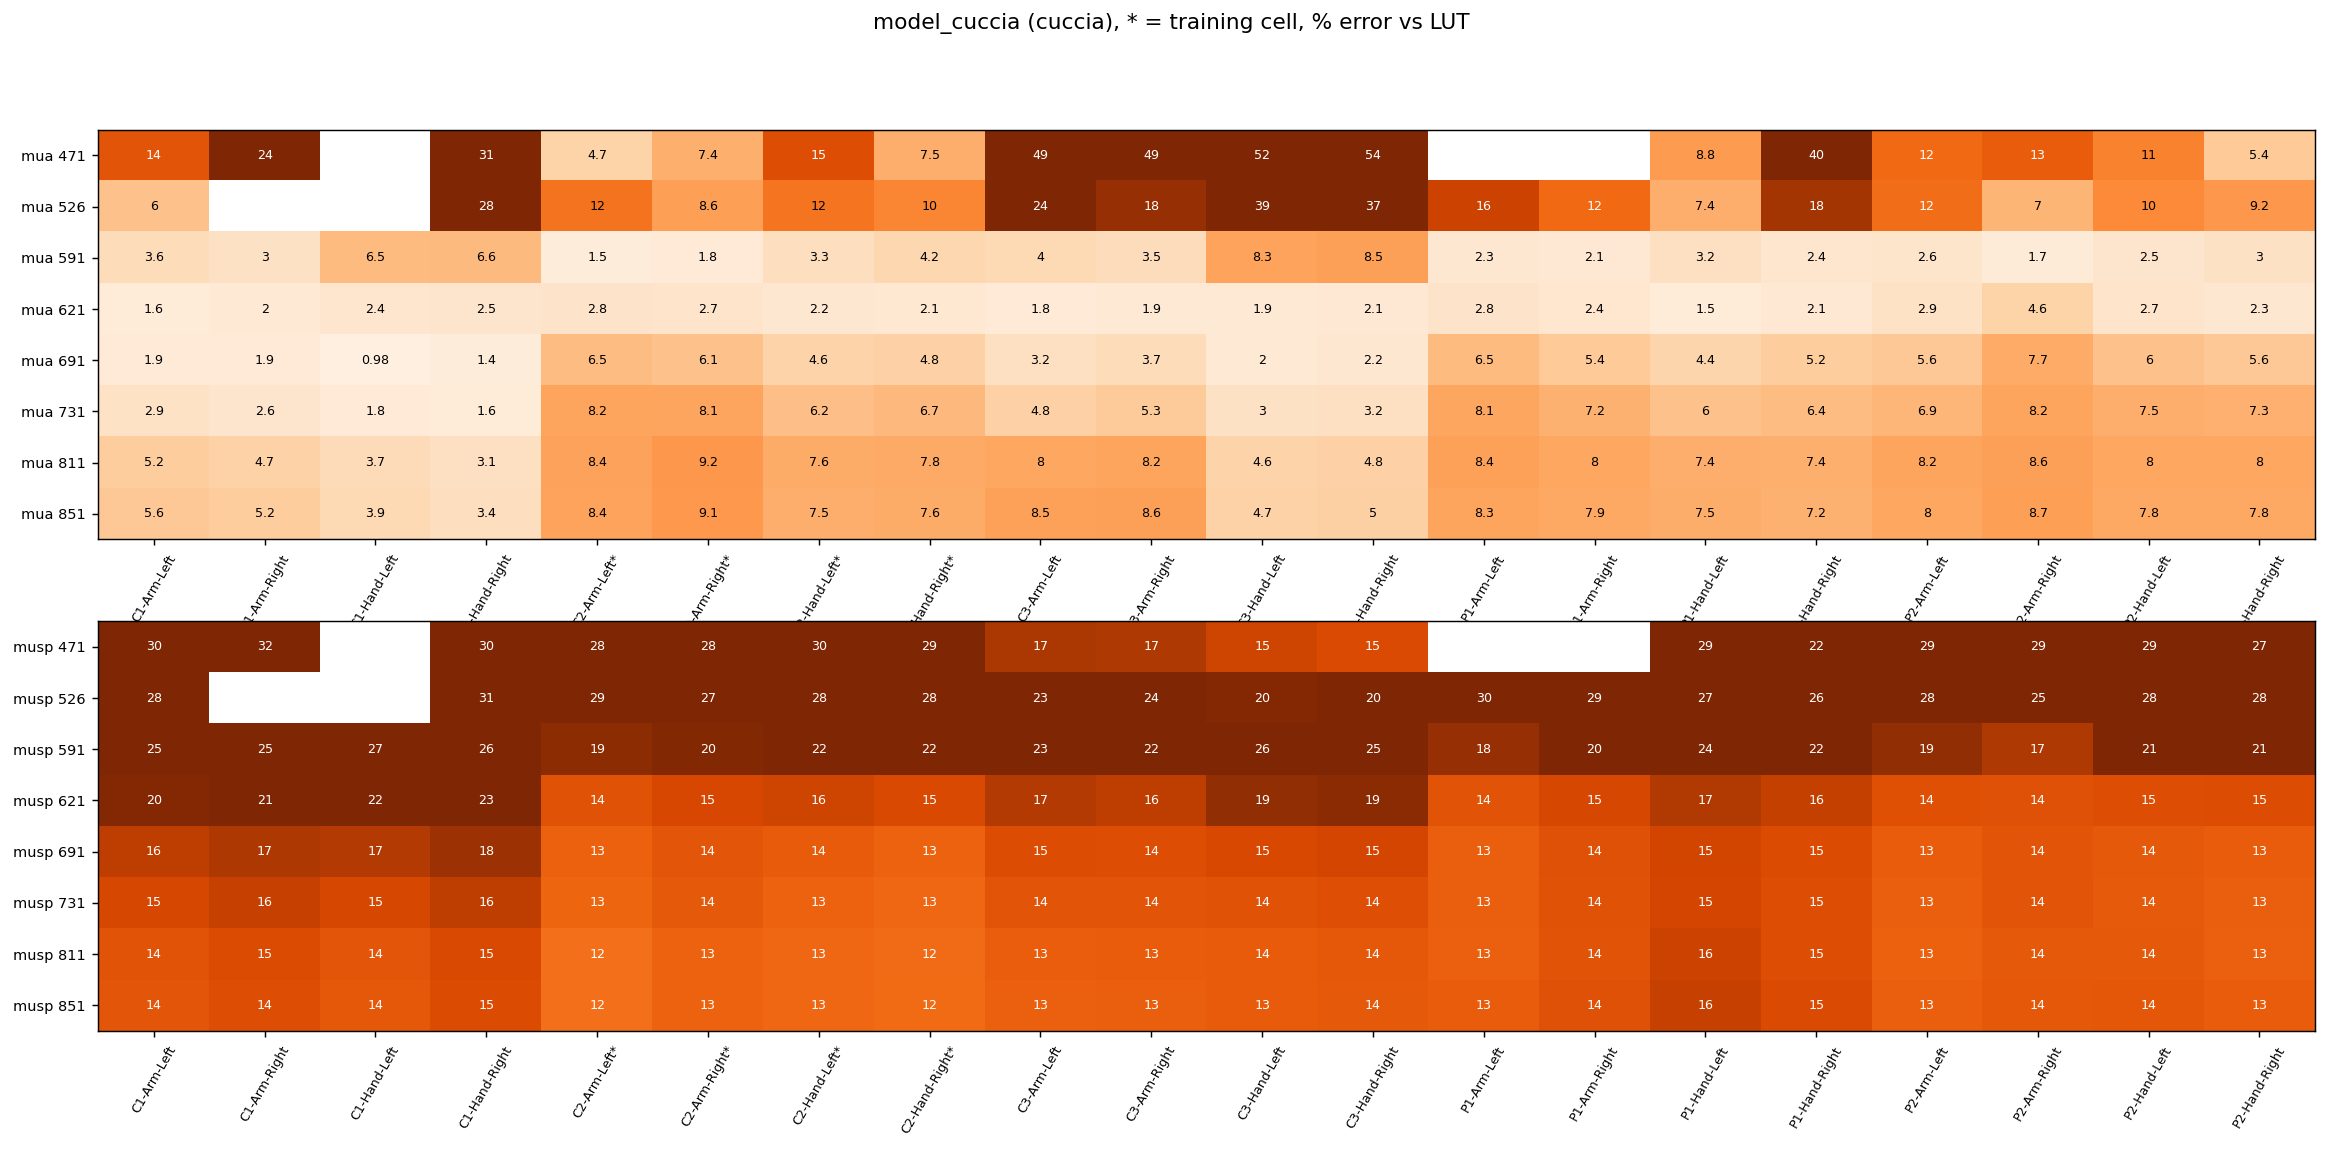

Source data for this figure (header and first rows):
, C1-Arm-Left, C1-Arm-Right, C1-Hand-Left, C1-Hand-Right, C2-Arm-Left*, C2-Arm-Right*, C2-Hand-Left*, C2-Hand-Right*, C3-Arm-Left, C3-Arm-Right, C3-Hand-Left, C3-Hand-Right, P1-Arm-Left, P1-Arm-Right, P1-Hand-Left, P1-Hand-Right, P2-Arm-Left, P2-Arm-Right, P2-Hand-Left, P2-Hand-Right
mua 471, 13.91, 23.92, , 31.00, 4.66, 7.41, 14.51, 7.49, 49.39, 48.77, 52.37, 53.54, , , 8.84, 39.90, 12.44, 13.39, 10.71, 5.42
mua 526, 5.97, , , 27.89, 11.78, 8.60, 11.69, 10.44, 24.22, 18.45, 39.24, 37.05, 15.56, 12.45, 7.43, 17.65, 12.12, 7.01, 10.19, 9.16
mua 591, 3.62, 3.05, 6.55, 6.64, 1.47, 1.81, 3.35, 4.16, 3.96, 3.54, 8.34, 8.53, 2.27, 2.09, 3.25, 2.43, 2.61, 1.68, 2.53, 3.00
mua 621, 1.64, 1.99, 2.45, 2.50, 2.75, 2.73, 2.22, 2.13, 1.75, 1.92, 1.92, 2.09, 2.81, 2.41, 1.54, 2.07, 2.89, 4.65, 2.66, 2.30
mua 691, 1.86, 1.86, 0.98, 1.41, 6.47, 6.05, 4.58, 4.82, 3.16, 3.67, 2.02, 2.22, 6.50, 5.44, 4.42, 5.17, 5.55, 7.69, 5.95, 5.58
mua 731, 2.90, 2.57, 1.75, 1.58, 8.20, 8.14, 6.23, 6.70, 4.78, 5.32, 3.01, 3.20, 8.11, 7.20, 6.05, 6.41, 6.91, 8.22, 7.46, 7.32
mua 811, 5.17, 4.72, 3.68, 3.13, 8.37, 9.15, 7.58, 7.77, 8.01, 8.23, 4.61, 4.78, 8.45, 8.03, 7.45, 7.37, 8.22, 8.56, 7.98, 8.03
mua 851, 5.62, 5.21, 3.94, 3.43, 8.36, 9.11, 7.46, 7.63, 8.51, 8.59, 4.71, 4.96, 8.25, 7.93, 7.50, 7.24, 8.00, 8.67, 7.83, 7.84
musp 471, 30.12, 31.93, , 29.88, 27.90, 28.24, 29.81, 28.63, 17.26, 17.00, 15.47, 14.78, , , 28.57, 21.86, 28.80, 29.10, 28.65, 26.91
musp 526, 28.03, , , 30.93, 28.57, 27.11, 28.40, 28.43, 23.21, 24.27, 19.68, 20.07, 30.23, 28.81, 26.77, 26.21, 27.77, 24.80, 27.78, 27.57
musp 591, 24.91, 24.92, 26.82, 26.25, 19.10, 19.75, 21.61, 22.10, 22.87, 21.74, 25.79, 25.07, 18.45, 20.18, 24.08, 21.81, 18.82, 16.96, 20.89, 21.50
musp 621, 19.63, 20.72, 22.33, 23.40, 14.19, 15.04, 15.50, 14.92, 16.84, 16.32, 18.82, 19.18, 14.10, 15.12, 16.90, 16.06, 14.36, 14.29, 14.52, 14.53
musp 691, 16.29, 17.09, 16.81, 18.11, 13.12, 13.85, 13.50, 13.02, 14.61, 14.46, 15.00, 15.25, 13.28, 14.27, 15.36, 14.74, 13.36, 14.04, 13.62, 13.38
musp 731, 15.12, 15.89, 15.14, 16.32, 12.74, 13.61, 13.03, 12.62, 14.00, 13.99, 14.18, 14.40, 13.27, 14.16, 15.29, 14.52, 13.27, 13.94, 13.55, 13.26
musp 811, 14.07, 14.75, 13.85, 14.89, 12.11, 13.04, 12.60, 12.28, 13.32, 13.38, 13.51, 13.71, 13.17, 14.10, 15.58, 14.52, 13.10, 13.63, 13.59, 13.17
musp 851, 13.87, 14.46, 13.75, 14.73, 12.07, 12.99, 12.64, 12.35, 13.17, 13.25, 13.45, 13.63, 13.42, 14.29, 15.88, 14.77, 13.27, 13.69, 13.76, 13.38
held-out mean mua, 6.13, 6.13, 6.13, 6.13, 6.13, 6.13, 6.13, 6.13, 6.13, 6.13, 6.13, 6.13, 6.13, 6.13, 6.13, 6.13, 6.13, 6.13, 6.13, 6.13
held-out mean musp, 16.32, 16.32, 16.32, 16.32, 16.32, 16.32, 16.32, 16.32, 16.32, 16.32, 16.32, 16.32, 16.32, 16.32, 16.32, 16.32, 16.32, 16.32, 16.32, 16.32
